Dataset: data (GitHub, arongamith/Lupus-Nephritis-Class-Classification-Using-Vision-Transformer). Classes: diffuse proliferative, membranous pattern, mesangial hypercellularity, minimal changes.

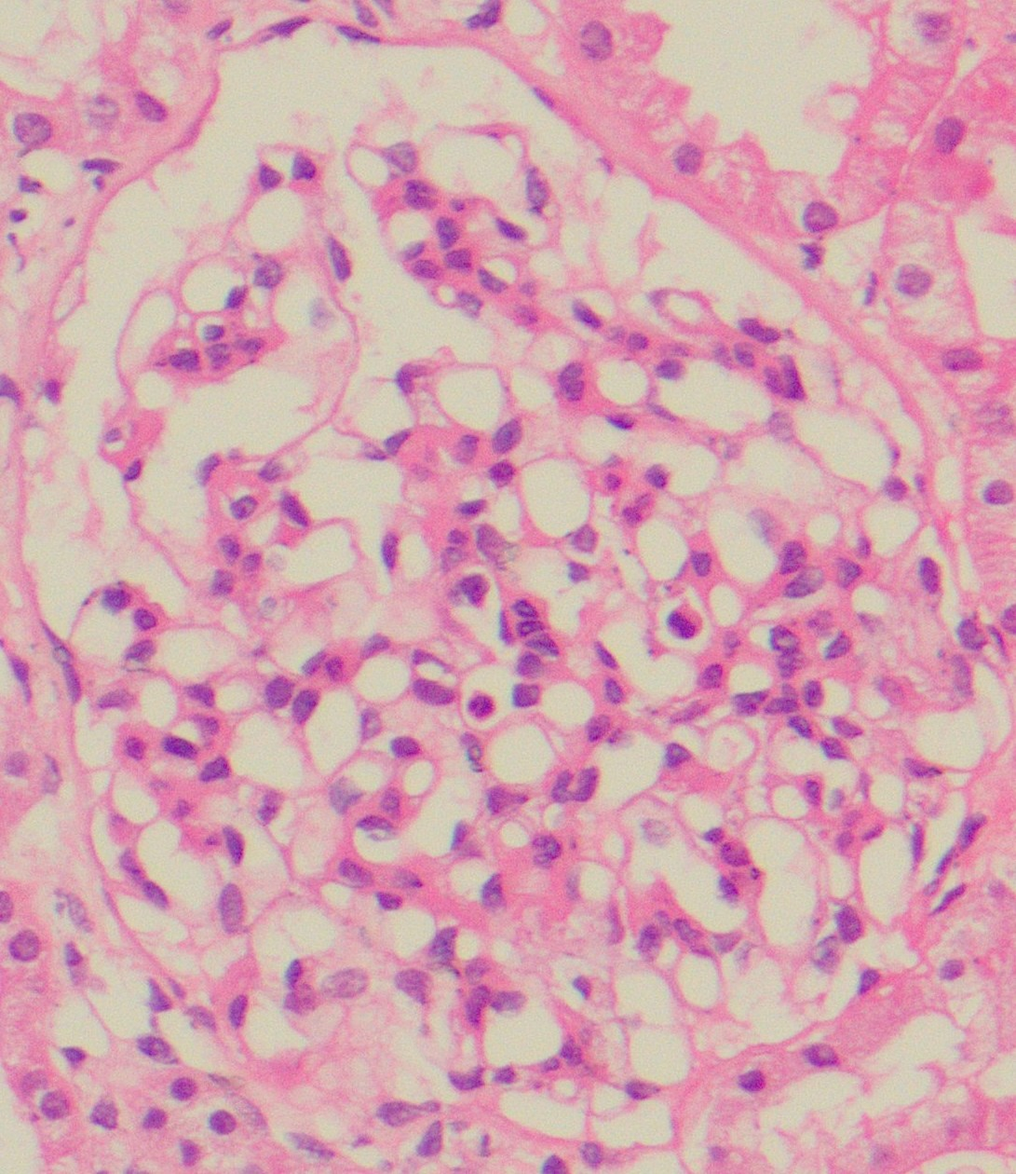
Label: mesangial hypercellularity

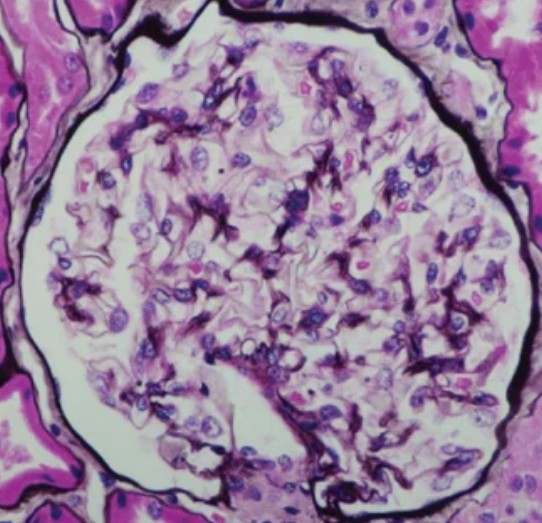
Label: minimal changes

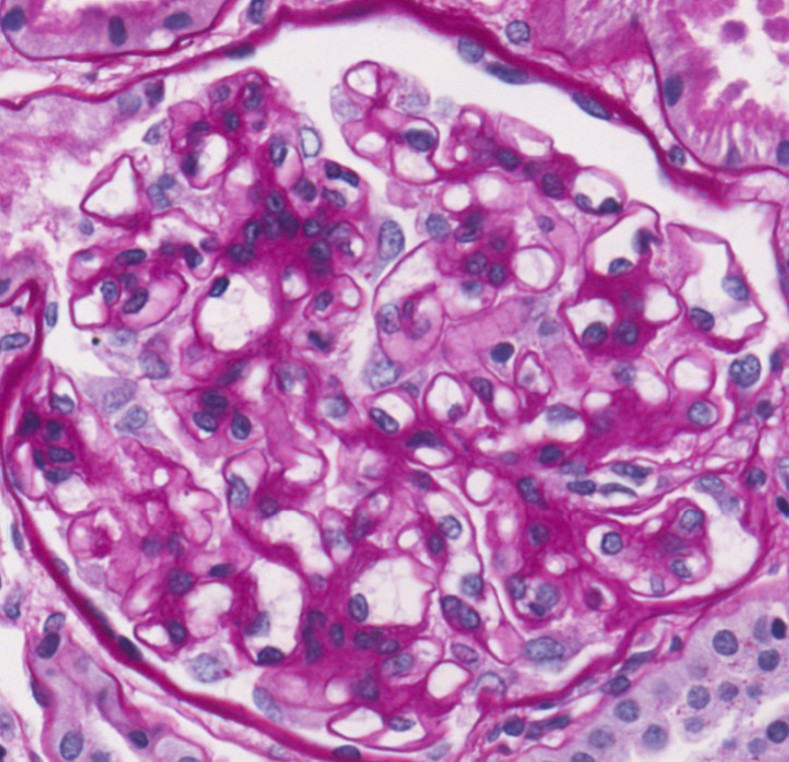
Label: mesangial hypercellularity

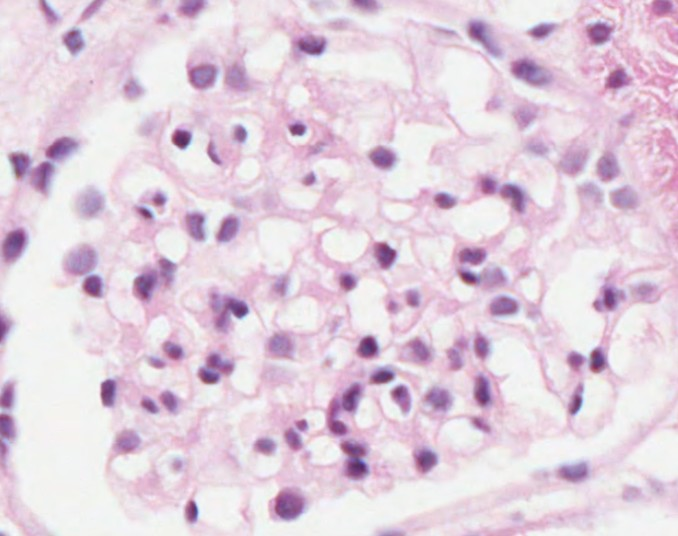
Label: minimal changes

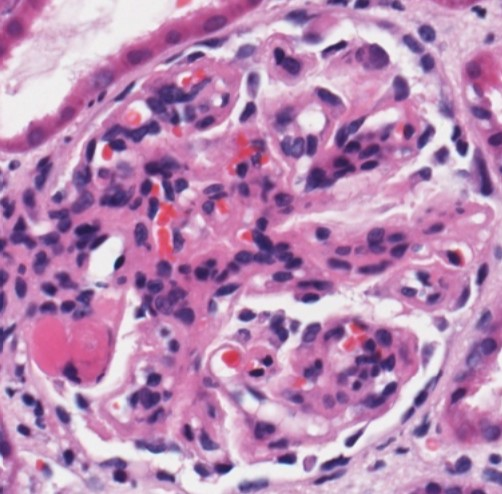
Label: diffuse proliferative

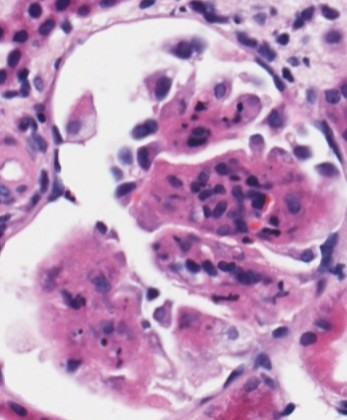
Label: diffuse proliferative
